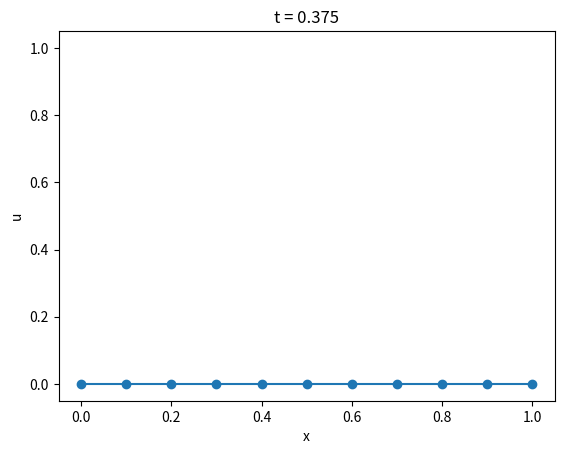

Recreate this plot in Python.
# -*- coding: utf-8 -*-
"""
Created on Thu Jul  2 15:36:59 2020

[redacted]
"""
import numpy as np
import matplotlib.pyplot as plt

def main():
    print("start")
    a = 1
    n = 10
    k = 0.025
    nsteps = 15
    x = np.linspace(0,1,n+1) # spatial nodes
    u0 = np.sin(np.pi*x) # initial condition
    
    # initialise 
    p = a*k*n**2 
    U = np.zeros([nsteps+1,n+1])
    U[0] = u0 
    r = np.arange(1,n,1) # indices of interior nodes   
    
    # for plotting
    plt.close("all")
    fig, ax = plt.subplots()
    ln = ax.plot(x,U[0],"o-")
    plt.xlabel('x')
    plt.ylabel('u')
    
    # LU factorisation
    alph = -p*np.ones(n-1)
    bet = 2*(p+1)*np.ones(n)
    l, v = trilu(alph, bet, alph) 
    
    # time steps
    for s in range(nsteps):
        print(s, U[s])
        b = p*U[s,r+1] + (1-2*p)*U[s,r] + p*U[s,r-1]
        # Dirichlet boundary conditions: u(0,t) = u(1,t) = 0
        U[s+1] = np.append(0, np.append(trisolve(l, v, alph, b), 0))
        
        # draw
        ln[0].set_ydata(U[s+1])
        plt.title('t = {:1.3f}'.format((s+1)*k))
        fig.canvas.draw()
        fig.canvas.flush_events()
    
    print("finished")

def trilu(alpha,beta,gamma):
    """
    Parameters
    ----------
    a : lower diagonal
    b : diagonal
    c : upper diagonal

    Returns
    -------
    l : lower diagonal of matrix L
    v : upper diagonal of matrix U
    
    such that LU = A

    """
    n = len(beta)
    l = np.zeros(n-1)
    v = np.zeros(n)
    
    v[0] = beta[0]
    for i in range(1,n):
        l[i-1] = alpha[i-1]/v[i-1]
        v[i] = beta[i]-l[i-1]*gamma[i-1]

    return l, v

def trisolve(l, v, gamma, b):
    n = len(b)
    y = np.zeros(n)
    u = np.zeros(n)
    
    # forward solve for y
    y[0]=b[0]
    for i in range(1,n):
        y[i] = b[i] - l[i-1]*y[i-1]
    
    # backward solve for u
    u[-1]=y[-1]/v[-1]
    for i in reversed(range(n-1)):
        u[i] = (y[i]-gamma[i]*u[i+1])/v[i]
    
    return u

if (__name__ == "__main__"):
    main()